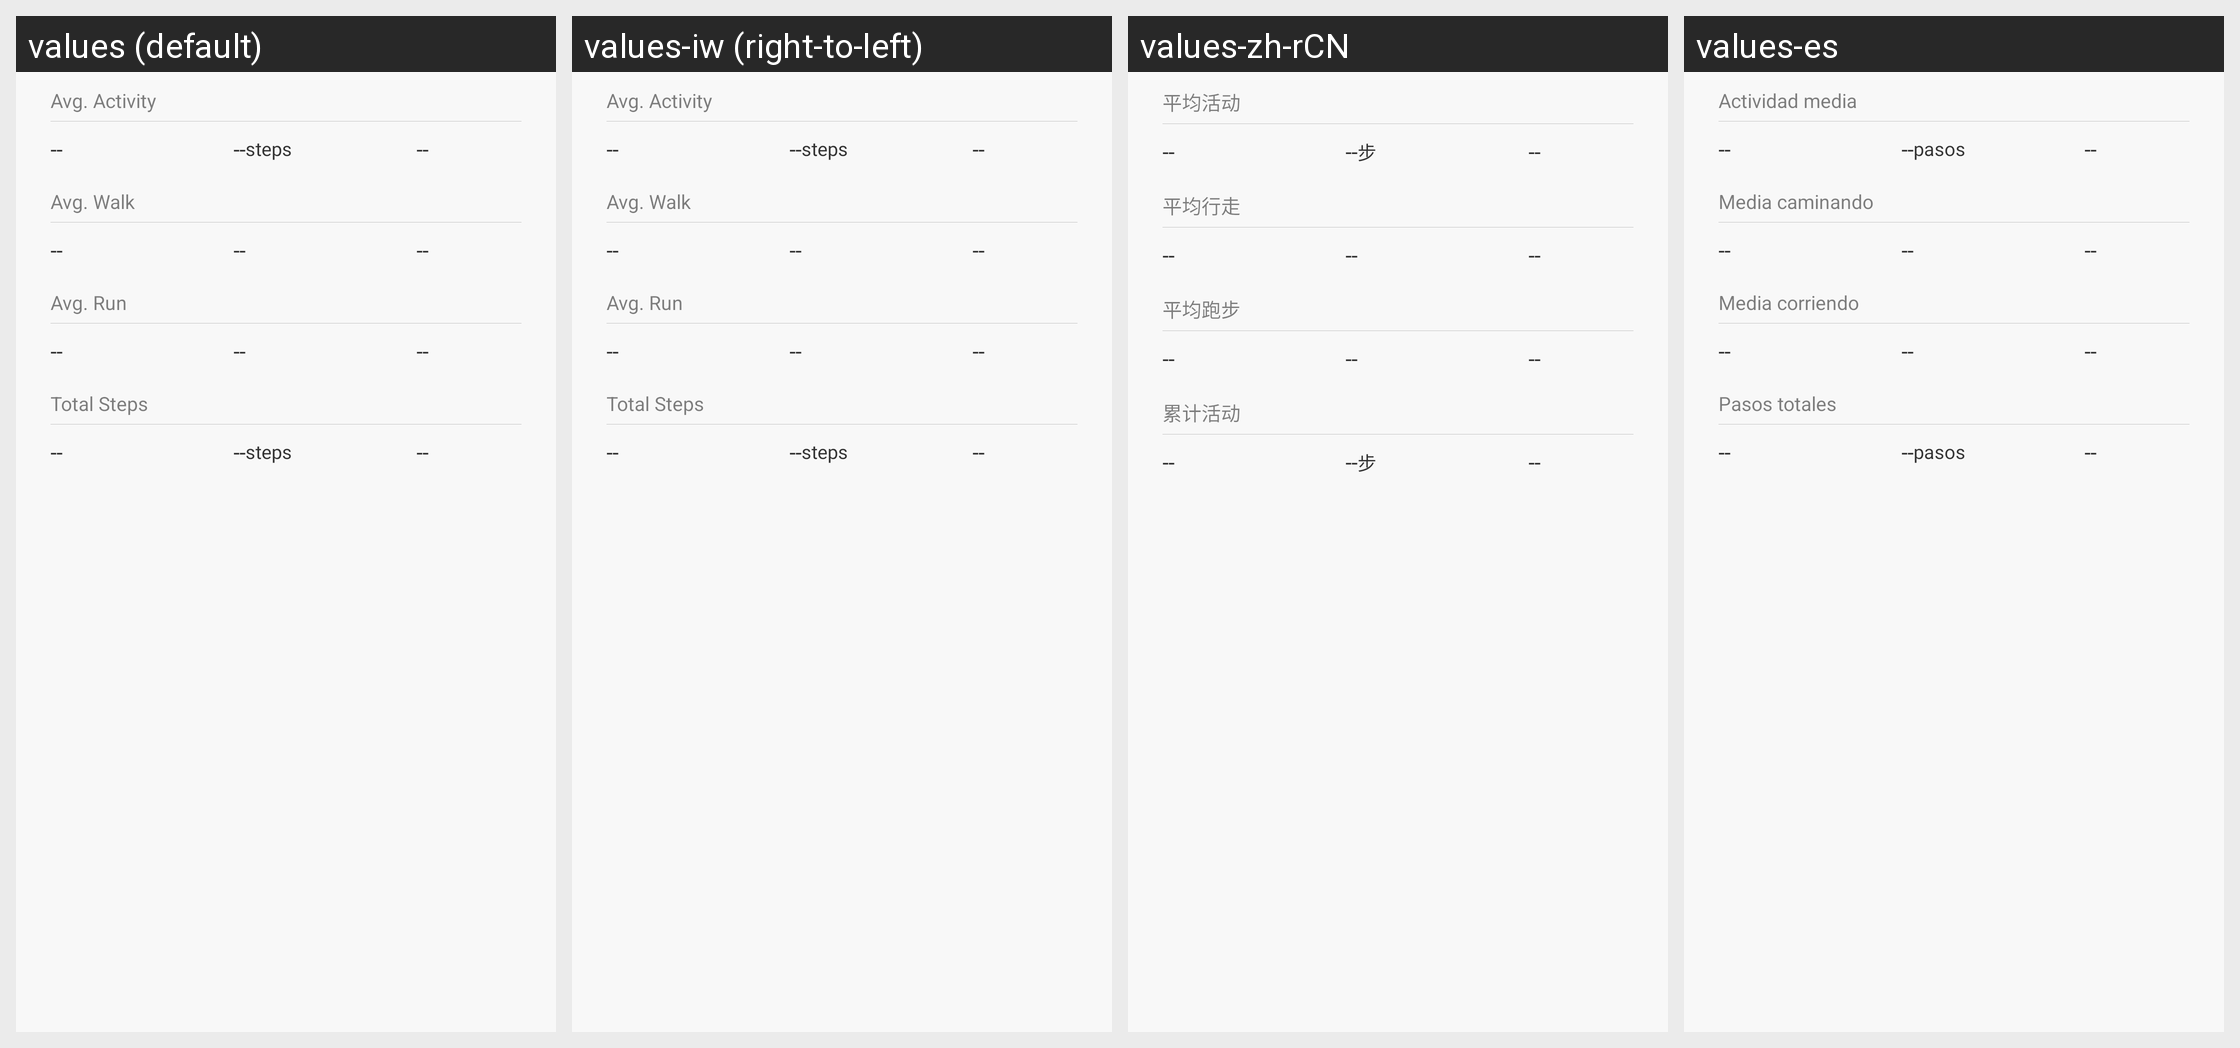

The Android screen above is rendered under several locales of the same app. Produce the string resources it draws, with the default and per-locale values.
Android screen res/layout/fragment_statistic_info_weekly_monthly_step.xml rendered under 4 locales, left to right: values (default), values-iw (right-to-left), values-zh-rCN, values-es. Device: Nexus 5 (rendered at 1080×1920; each locale shown at half size, 540×960, under a caption strip naming it); theme AppTheme.
Other locales in the repository, not shown: values-bn-rIN, values-de, values-fi, values-fr, values-hi, values-in, values-it, values-kn-rIN, values-ko, values-ml-rIN, values-ms-rMY, values-nl, values-pl, values-pt, values-pt-rBR, values-ro, values-ru, values-ta-rIN, values-te-rIN, values-th, values-tr, values-vi, values-zh, values-zh-rHK, values-zh-rTW.
Strings drawn on this screen, with the default value and each locale's value (text and hints the layout hard-codes, and strings that could not be matched under every locale, appear in the picture but are not listed):

chart_info_step_average
  values: Avg. Activity
  values-iw: Avg. Activity  [not translated; the default value is used]
  values-zh-rCN: 平均活动
  values-es: Actividad media

step
  values: steps
  values-iw: steps  [not translated; the default value is used]
  values-zh-rCN: 步
  values-es: pasos

chart_info_step_walking_average
  values: Avg. Walk
  values-iw: Avg. Walk  [not translated; the default value is used]
  values-zh-rCN: 平均行走
  values-es: Media caminando

chart_info_step_running_average
  values: Avg. Run
  values-iw: Avg. Run  [not translated; the default value is used]
  values-zh-rCN: 平均跑步
  values-es: Media corriendo

chart_info_step_total
  values: Total Steps
  values-iw: Total Steps  [not translated; the default value is used]
  values-zh-rCN: 累计活动
  values-es: Pasos totales
